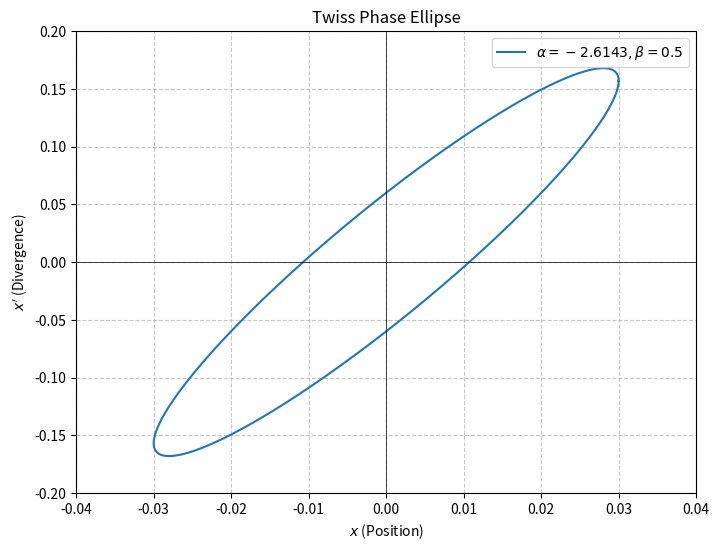

The script that saved this image:
import numpy as np
import matplotlib.pyplot as plt


def plot_twiss_ellipse(alpha, beta, emittance=1.0, xlim=None, ylim=None):
    """
    根据给定的 Twiss 参数绘制相椭圆，并可自定义坐标轴范围
    """
    gamma = (1 + alpha**2) / beta

    # 定义角度 theta 从 0 到 2*pi
    theta = np.linspace(0, 2 * np.pi, 500)

    # 椭圆参数化坐标计算
    x = np.sqrt(emittance * beta) * np.cos(theta)
    xp = -np.sqrt(emittance / beta) * (alpha * np.cos(theta) + np.sin(theta))

    # 绘图
    plt.figure(figsize=(8, 6))
    plt.plot(x, xp, label=rf'$\alpha={alpha}, \beta={beta}$')

    # 绘制坐标轴
    plt.axhline(0, color='black', linewidth=0.5)
    plt.axvline(0, color='black', linewidth=0.5)
    plt.grid(True, linestyle='--', alpha=0.7)

    plt.xlabel(r'$x$ (Position)')
    plt.ylabel(r"$x'$ (Divergence)")
    plt.title('Twiss Phase Ellipse')
    plt.legend()

    # 保持坐标轴等比例（重要：防止椭圆形状因坐标轴拉伸而变形）
    plt.axis()

    # --- 新增：设置坐标轴范围 ---
    if xlim is not None:
        plt.xlim(xlim)
    if ylim is not None:
        plt.ylim(ylim)

    plt.show()


if __name__ == '__main__':

    plot_twiss_ellipse(alpha=-2.6143, beta=0.5, emittance=200e-6 * 9, xlim=(-0.04, 0.04), ylim=(-0.2, 0.2))
